Run: headless pygame with SDL's dummy video driver; simulated clock (each Clock.tick advances the game by its frame time, no real sleeping); random seed 0; keys injected as events and as key.get_pressed() state; mouse plan: one left click at the window centre at the start of phase 2, then a move to the lower-right quarter at the start of phase 3.
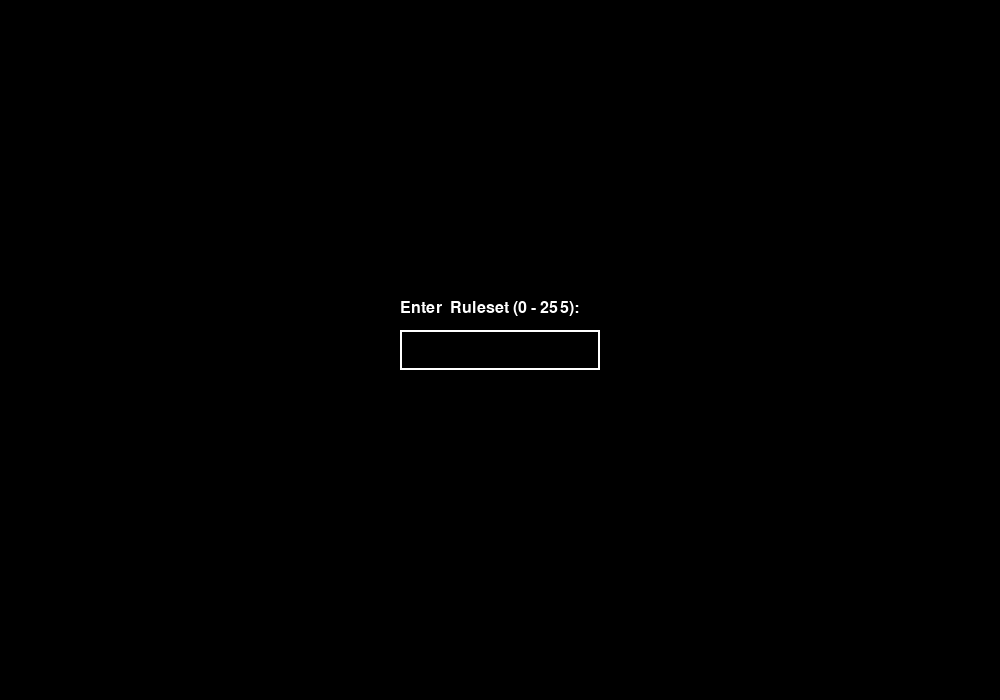
Frame 1 of 4 · flips 1–60 · no input
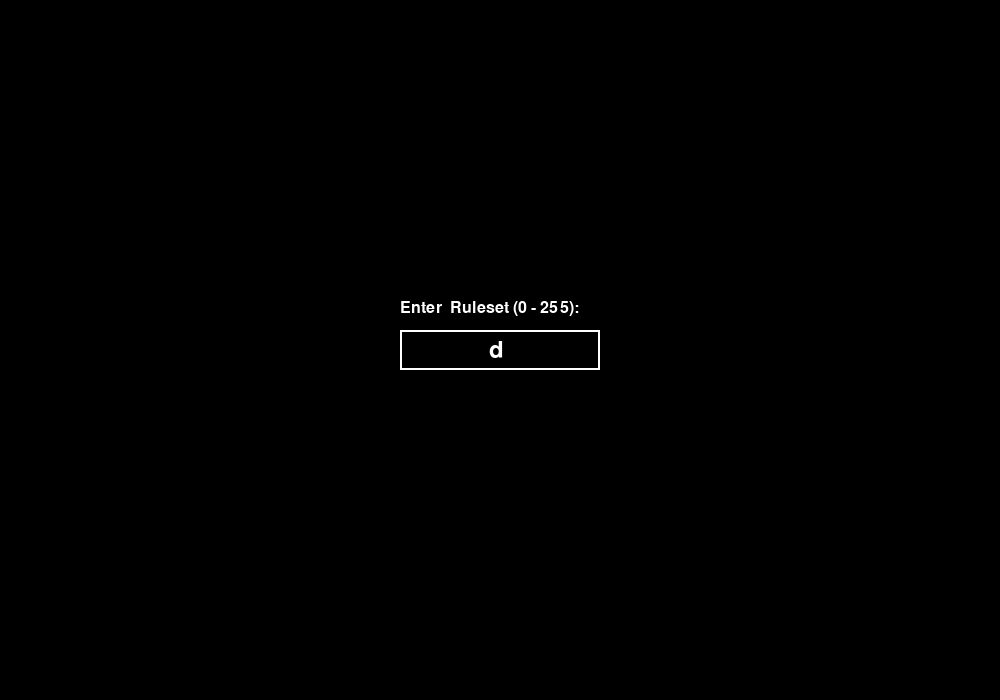
Frame 2 of 4 · flips 61–180 · clicked the window centre · tapped SPACE, RETURN · held RIGHT (→), D
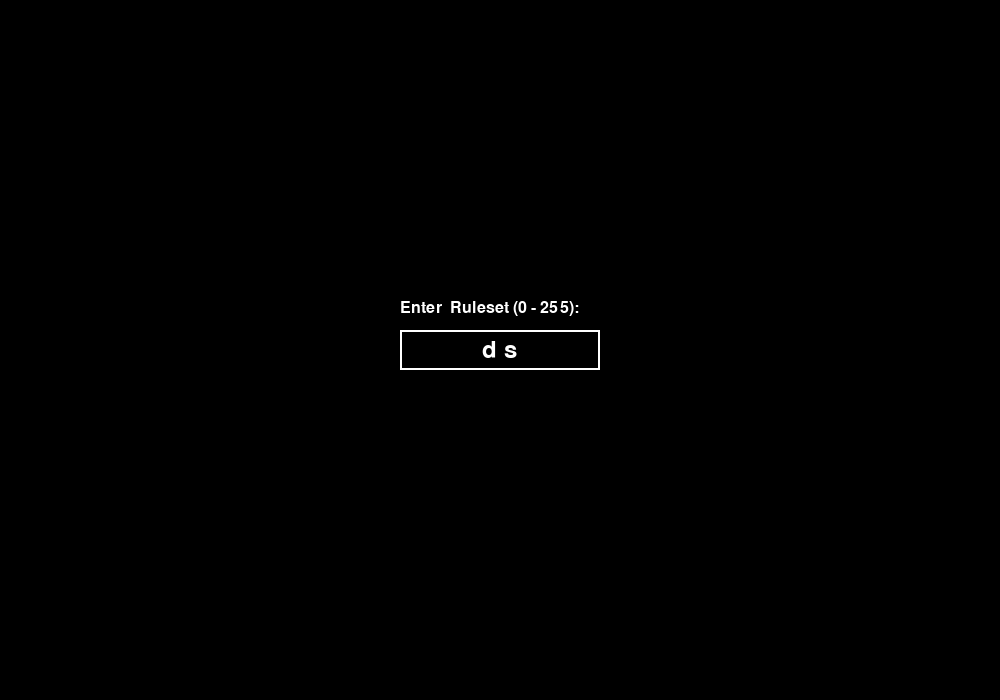
Frame 3 of 4 · flips 181–300 · moved the mouse to the lower-right quarter · held DOWN (↓), S
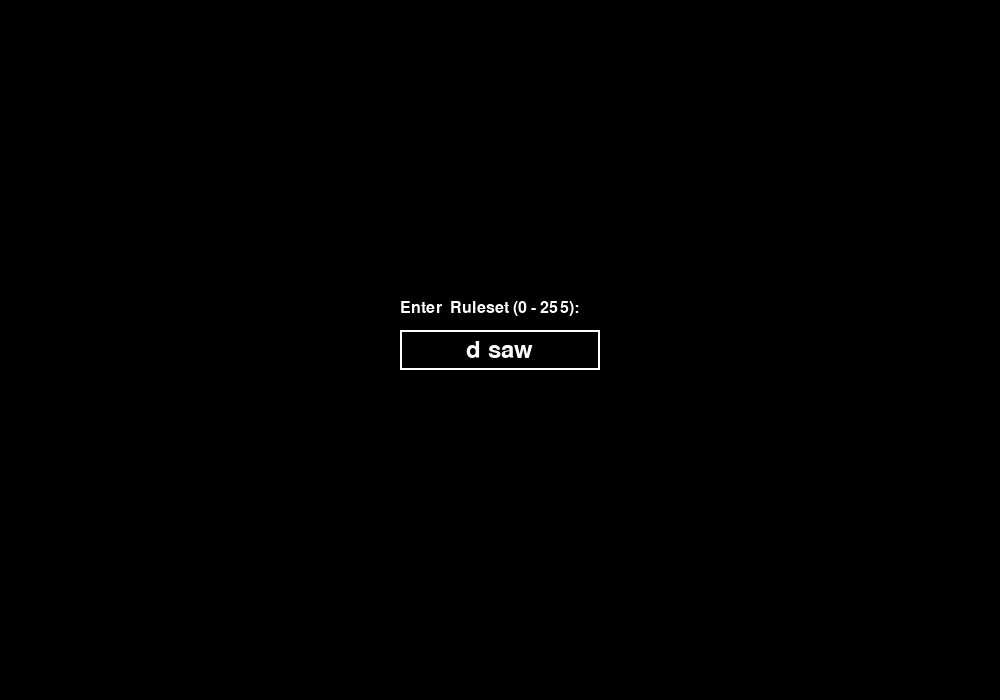
Frame 4 of 4 · flips 301–420 · held LEFT (←), A, UP (↑), W

The pygame program that drew these frames:

import pygame
import sys

w = 8
width, height = 1000, 700
cells = []
generation = 0
ruleset = [0] * 8  # User input
input_active = True
user_input = ""

def setup():
    global cells, generation
    cells = [[0] * (width // w)]
    cells[0][len(cells[0]) // 2] = 1
    generation = 0  # Reset generation count

def draw(screen):
    global generation, cells

    for gen in range(generation + 1):
        for i in range(len(cells[0])):
            if cells[gen][i] == 1:
                pygame.draw.rect(screen, (0, 0, 0), (i * w, gen * w, w, w))
            else:
                pygame.draw.rect(screen, (255, 255, 255), (i * w, gen * w, w, w))

    for i in range(0, width, w):
        pygame.draw.line(screen, (100, 100, 100), (i, 0), (i, height))  # Vertical lines 
    for j in range(0, height, w):
        pygame.draw.line(screen, (100, 100, 100), (0, j), (width, j))  # Horizontal lines

    if generation < height // w:
        generate()

def generate():
    global generation, cells

    nextgen = [0] * len(cells[0])
    for i in range(1, len(cells[0]) - 1):
        left = cells[generation][i - 1]
        me = cells[generation][i]
        right = cells[generation][i + 1]
        nextgen[i] = rules(left, me, right)

    cells.append(nextgen)
    generation += 1

def rules(a, b, c):
    index = a * 4 + b * 2 + c
    return ruleset[7 - index]

def convert_decimal_to_binary(decimal):
    binary = [int(x) for x in format(decimal, '08b')]
    return binary

def is_valid_input(text):
    """Check if the input is a valid number between 0 and 255."""
    if not text.isdigit():
        return False
    number = int(text)
    return 0 <= number <= 255

def main():
    global ruleset, user_input, input_active

    pygame.init()
    clock = pygame.time.Clock()
    screen = pygame.display.set_mode((width, height))
    pygame.display.set_caption("Wolfram - Cellular Automata")

    font = pygame.font.Font(None, 35)  
    prompt_font = pygame.font.Font(None, 24) 
    input_box = pygame.Rect(0, 0, 200, 40) 
    input_box.center = (width // 2, height // 2)  # Center the input box

    color_inactive = pygame.Color('white')
    color_active = pygame.Color('white')
    color = color_active if input_active else color_inactive
    text_color = pygame.Color('white')  # Text color white

    prompt_text = 'Enter  Ruleset (0 - 255):'

    setup()

    while True:
        for event in pygame.event.get():
            if event.type == pygame.QUIT:
                pygame.quit()
                sys.exit()
            if event.type == pygame.MOUSEBUTTONDOWN:
                if input_box.collidepoint(event.pos):
                    input_active = True
                else:
                    input_active = False
                color = color_active if input_active else color_inactive
            if event.type == pygame.KEYDOWN:
                if event.key == pygame.K_r:
                    # Reset and allow new input
                    input_active = True
                    user_input = ""
                    setup()  # Reset cells and generation
                elif input_active:
                    if event.key == pygame.K_RETURN:
                        if is_valid_input(user_input):
                            ruleset = convert_decimal_to_binary(int(user_input))
                            user_input = ''
                            input_active = False
                            setup()  # Reset cells after ruleset input
                    elif event.key == pygame.K_BACKSPACE:
                        user_input = user_input[:-1]
                    else:
                        user_input += event.unicode

        screen.fill((0, 0, 0))

        if input_active:
            # Draw prompt text
            prompt_surface = prompt_font.render(prompt_text, True, text_color)
            screen.blit(prompt_surface, (input_box.x, input_box.y - 30))  # Draw above the input box

            # Draw input box and text
            txt_surface = font.render(user_input, True, text_color)
            width_txt = max(200, txt_surface.get_width() + 10)
            input_box.w = width_txt
            input_box.centerx = width // 2  # Keep the box centered horizontally
            screen.blit(txt_surface, (input_box.x + (input_box.w - txt_surface.get_width()) // 2, input_box.y + (input_box.h - txt_surface.get_height()) // 2))
            pygame.draw.rect(screen, color, input_box, 2)
        else:
            # Draw the grid and pattern
            draw(screen)

        pygame.display.flip()
        clock.tick(30)

if __name__ == "__main__":
    main()
